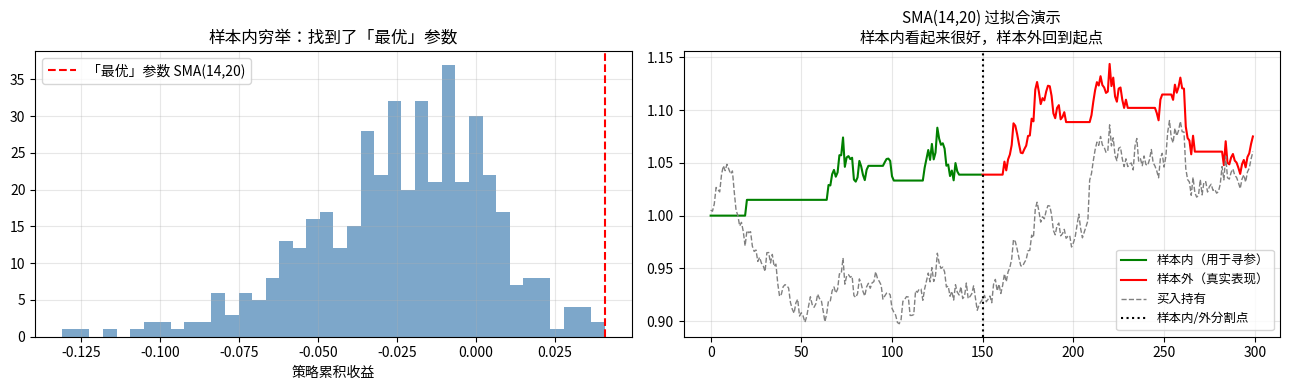

Recreate this plot in Python. (Note: this script raises an exception after producing the figure.)
import numpy as np
import pandas as pd
import matplotlib.pyplot as plt

# 演示：过拟合的可视化
# 用随机收益率数据，展示「样本内完美，样本外失灵」的现象
np.random.seed(42)
n = 300
returns = pd.Series(np.random.normal(0.0003, 0.01, n))  # 纯随机价格变动

# 把数据切成两半
in_sample = returns[:150]   # 样本内：用来开发策略
out_sample = returns[150:]  # 样本外：用来验证策略

# 在样本内穷举 SMA 参数，找「最优」参数
best_return = -np.inf
best_params = None
all_in_returns = []

for fast in range(3, 20):
    for slow in range(fast + 3, 40):
        price = (1 + in_sample).cumprod()
        sma_f = price.rolling(fast).mean()
        sma_s = price.rolling(slow).mean()
        pos = (sma_f > sma_s).shift(1).fillna(False).astype(int)
        r = (pos * in_sample).sum()
        all_in_returns.append(r)
        if r > best_return:
            best_return = r
            best_params = (fast, slow)

# 用样本内「最优」参数跑样本外
f, s = best_params
price_full = (1 + returns).cumprod()
sma_f_full = price_full.rolling(f).mean()
sma_s_full = price_full.rolling(s).mean()
pos_full = (sma_f_full > sma_s_full).shift(1).fillna(False).astype(int)
strat_ret = pos_full * returns

cum_strat_in  = (1 + strat_ret[:150]).cumprod()
cum_strat_out = (1 + strat_ret[150:]).cumprod() * cum_strat_in.iloc[-1]
cum_market = (1 + returns).cumprod()

fig, (ax1, ax2) = plt.subplots(1, 2, figsize=(13, 4))

ax1.hist(all_in_returns, bins=40, color='steelblue', alpha=0.7)
ax1.axvline(best_return, color='red', linestyle='--', label=f'「最优」参数 SMA({f},{s})')
ax1.set_title('样本内穷举：找到了「最优」参数', fontsize=12)
ax1.set_xlabel('策略累积收益')
ax1.legend()
ax1.grid(alpha=0.3)

ax2.plot(range(150), cum_strat_in.values, color='green', linewidth=1.5, label='样本内（用于寻参）')
ax2.plot(range(150, 300), cum_strat_out.values, color='red', linewidth=1.5, label='样本外（真实表现）')
ax2.plot(range(300), cum_market.values, color='gray', linewidth=1, linestyle='--', label='买入持有')
ax2.axvline(150, color='black', linestyle=':', linewidth=1.5, label='样本内/外分割点')
ax2.set_title(f'SMA({f},{s}) 过拟合演示\n样本内看起来很好，样本外回到起点', fontsize=11)
ax2.legend(fontsize=9)
ax2.grid(alpha=0.3)

plt.tight_layout()
plt.show()
print('⚠️  注意：这是纯随机数据，不存在任何规律。')
print('   但只要参数够多、调得够细，「历史回测」可以很漂亮。这就是过拟合。')

import matplotlib.pyplot as plt

# 1. 设置系统自带的中文字体（这里使用黑体 SimHei）
plt.rcParams['font.sans-serif'] = ['SimHei']  # 如果你想用微软雅黑，可以改成 ['Microsoft YaHei']

# 2. 解决更换字体后，负号（-）显示为方块的问题
plt.rcParams['axes.unicode_minus'] = False

import yfinance as yf

# 演示 Look-ahead Bias 对回测结果的影响
data = yf.download('SPY', start='2020-01-01', end='2024-01-01', progress=False)
close = data['Close'].squeeze()
ret = close.pct_change()

# 用 RSI 为例
def rsi(price, period=14):
    delta = price.diff()
    gain = delta.clip(lower=0)
    loss = -delta.clip(upper=0)
    avg_g = gain.ewm(com=period-1, min_periods=period).mean()
    avg_l = loss.ewm(com=period-1, min_periods=period).mean()
    return 100 - 100/(1 + avg_g/avg_l)

rsi_val = rsi(close)

# ❌ 有 Look-ahead Bias 的版本（信号当天执行）
pos_biased = pd.Series(0.0, index=close.index)
pos_biased[rsi_val < 35] = 1.0   # 今天 RSI<35 → 今天就买入（用了今天才知道的数据）
pos_biased[rsi_val > 65] = -1.0
ret_biased = (pos_biased * ret).dropna()

# ✅ 正确版本（信号延迟一天执行）
pos_correct = pos_biased.shift(1).fillna(0)  # 昨天的信号，今天才执行
ret_correct = (pos_correct * ret).dropna()

cum_b = (1 + ret_biased).cumprod()
cum_c = (1 + ret_correct).cumprod()
cum_m = (1 + ret.dropna()).cumprod()

fig, ax = plt.subplots(figsize=(13, 5))
ax.plot(cum_b.index, cum_b.values, label=f'❌ 有 Look-ahead Bias（夏普={ret_biased.mean()/ret_biased.std()*252**0.5:.2f}）',
        color='red', linewidth=2)
ax.plot(cum_c.index, cum_c.values, label=f'✅ 正确实现（夏普={ret_correct.mean()/ret_correct.std()*252**0.5:.2f}）',
        color='green', linewidth=2)
ax.plot(cum_m.index, cum_m.values, label='买入持有', color='gray', linewidth=1.5, linestyle='--')
ax.set_title('Look-ahead Bias 的影响：「错误」代码让策略看起来无敌好', fontsize=13)
ax.legend()
ax.grid(alpha=0.3)
plt.tight_layout()
plt.show()
print('⚠️  两条线的差异，完全来自一个 shift(1)。')
print('   没有 shift(1) 的版本用了未来数据——在现实中根本无法执行！')
